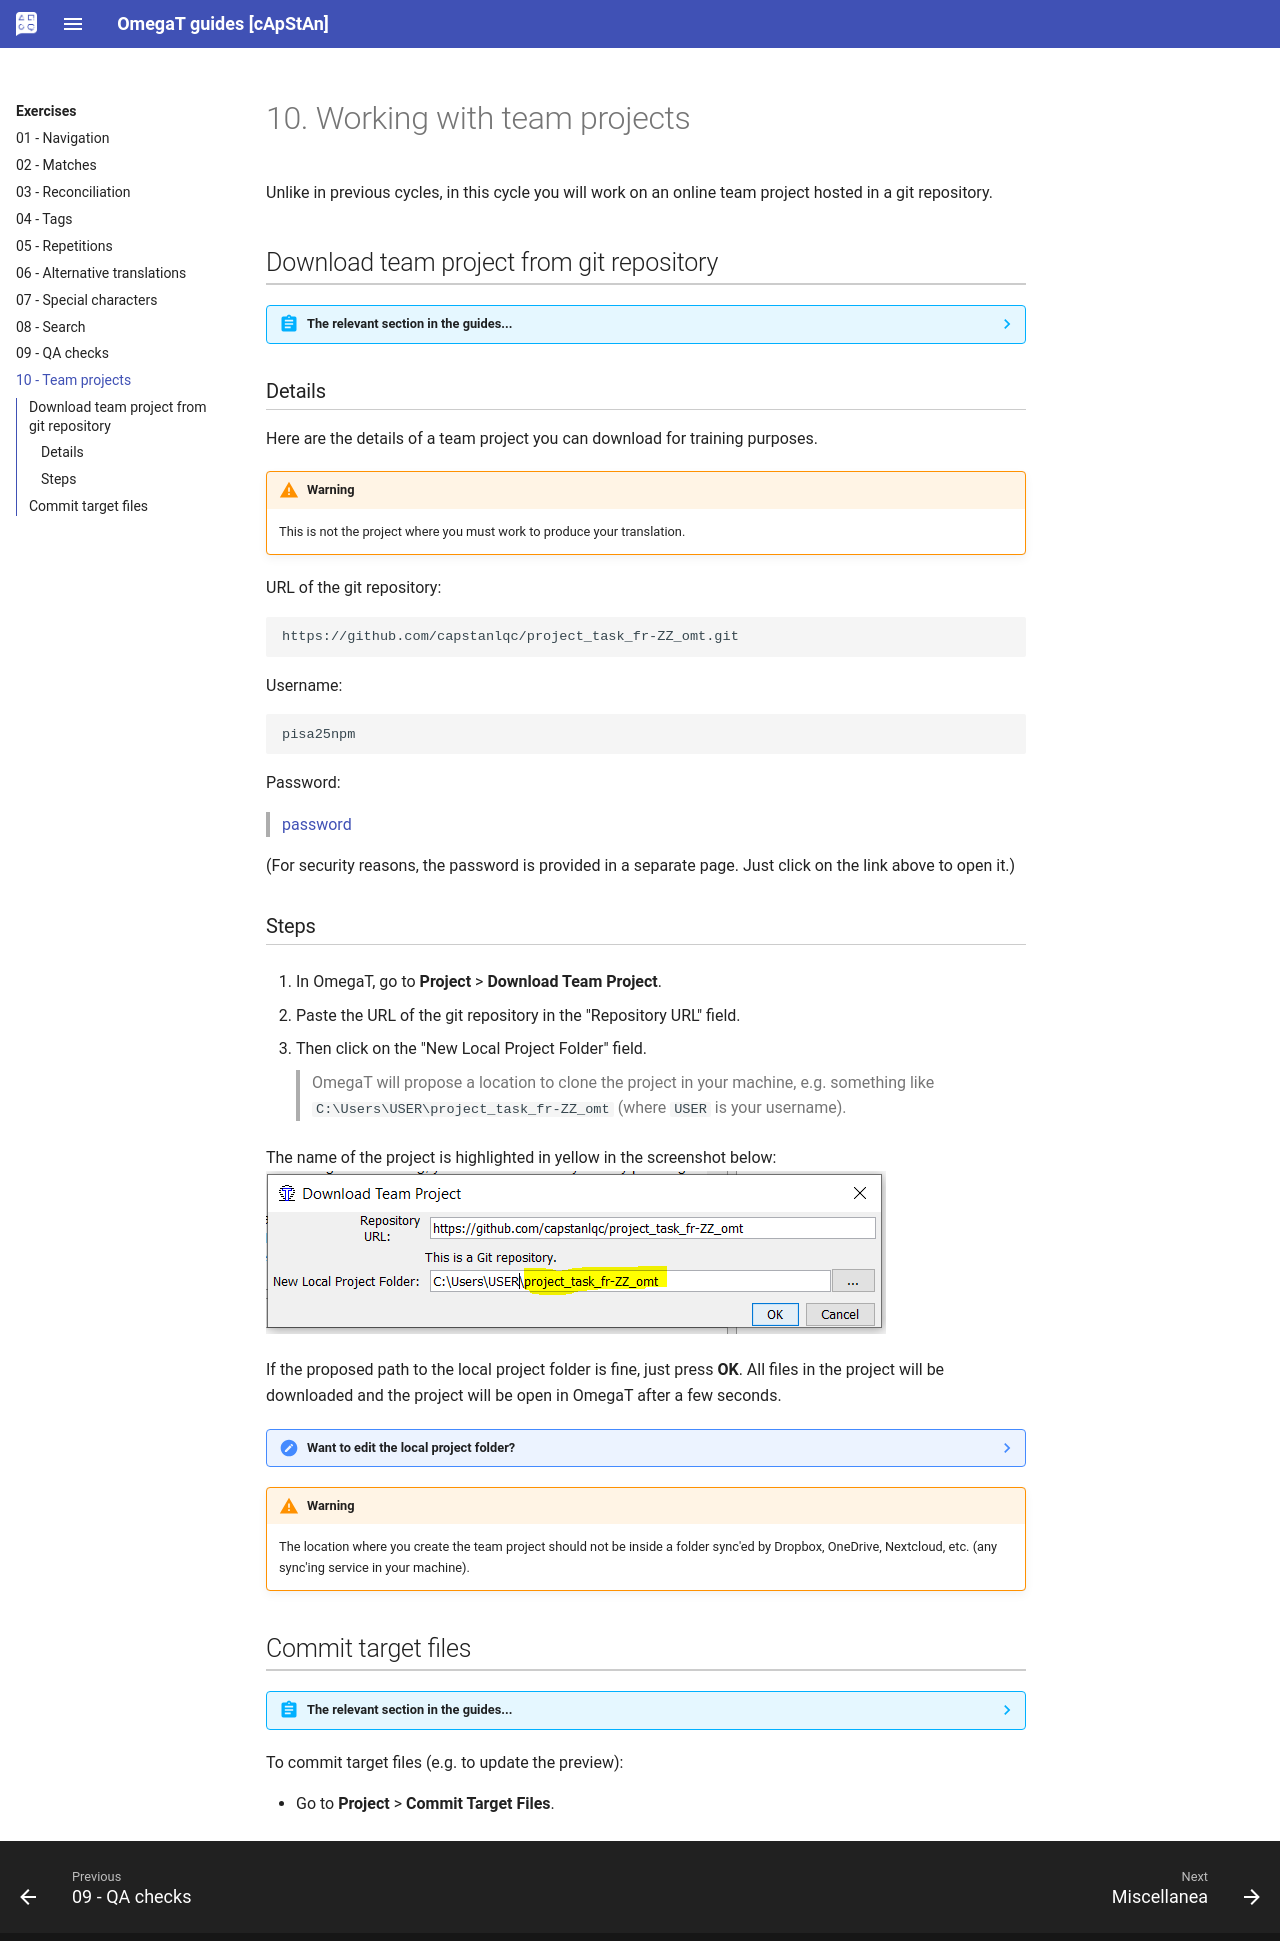

repository: capstanlqc/omegat-guides · page: en/exercises/tgt/index.html · generator: mkdocs

# 10. Working with team projects

Unlike in previous cycles, in this cycle you will work on an online team project hosted in a git repository.

## Download team project from git repository

<!-- prettier-ignore -->
??? Abstract "The relevant section in the guides..."
    See the relevant section in your guide:

    [Translation](../translation/accessing-the-project.md#downloading-a-team-project){:target="_blank" .md-button }
    [Reconciliation](../reconciliation/accessing-the-project.md#downloading-a-team-project){:target="_blank" .md-button }
    [Adaptation](../adaptation/accessing-the-project.md#downloading-a-team-project){:target="_blank" .md-button }
    [Verification](../verification/accessing-the-project.md#downloading-a-team-project){:target="_blank" .md-button }

### Details

Here are the details of a team project you can download for training purposes.

<!-- prettier-ignore -->
!!! warning
    This is not the project where you must work to produce your translation.

URL of the git repository:

```url
https://github.com/capstanlqc/project_task_fr-ZZ_omt.git
```

Username:

```username
pisa25npm
```

Password:

> [password](http://cat.capstan.be/OmegaT/exercises/password.txt){:target="\_blank"}

(For security reasons, the password is provided in a separate page. Just click on the link above to open it.)

### Steps

1. In OmegaT, go to **Project** > **Download Team Project**.

2. Paste the URL of the git repository in the "Repository URL" field.

3. Then click on the "New Local Project Folder" field.

    > OmegaT will propose a location to clone the project in your machine, e.g. something like `C:\Users\USER\project_task_fr-ZZ_omt` (where `USER` is your username).

The name of the project is highlighted in yellow in the screenshot below:
![](../_img/omt_git_keep_project_name.png)

<!-- ![](../_img/omt_git_download.png) -->

If the proposed path to the local project folder is fine, just press **OK**. All files in the project will be downloaded and the project will be open in OmegaT after a few seconds.

<!-- prettier-ignore -->
??? note "Want to edit the local project folder?"
    You may change or edit the path to the location where the project will be created, e.g. to create the project in a `PISA` folder:

    ![](../_img/omt_git_edit_path.png)

    In any case, do not change the name of the project (highlighted in yellow below):

    ![](../_img/omt_git_keep_project_name.png)

    Please check our [File organization](../misc/tips.md/#file-organization) tips, they could help you keep your files and folders more organized.

<!-- prettier-ignore -->
!!! warning
    The location where you create the team project should not be inside a folder sync'ed by Dropbox, OneDrive, Nextcloud, etc. (any sync'ing service in your machine).

<!-- ![](../_img/omt_git_three_dots.png) -->

<!--

![](../_img/image001.png)

![](../_img/image002.png)

![](../_img/image003.png)

-->

## Commit target files

<!-- prettier-ignore -->
??? Abstract "The relevant section in the guides..."
    See the relevant section in your guide:

    [Translation](../translation/creating-your-deliverable.md#online-team-project-via-repository){:target="_blank" .md-button }
    [Reconciliation](../reconciliation/creating-your-deliverable.md#online-team-project-via-repository){:target="_blank" .md-button }
    [Adaptation](../adaptation/creating-your-deliverable.md#online-team-project-via-repository){:target="_blank" .md-button }
    [Verification](../verification/creating-your-deliverable.md#online-team-project-via-repository){:target="_blank" .md-button }

To commit target files (e.g. to update the preview):

- Go to **Project** > **Commit Target Files**.
